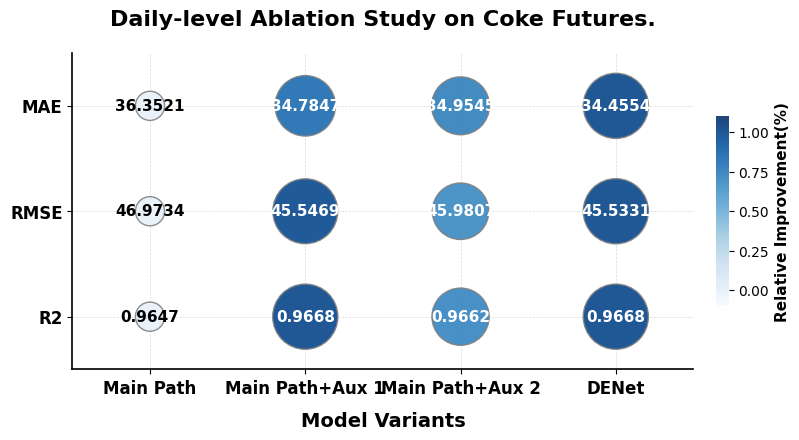

Python code for this plot:
import matplotlib.pyplot as plt
import pandas as pd
import numpy as np
import matplotlib.colors as mcolors

# ==========================================
# 0. Backend Configuration (Avoid errors in server environment)
# ==========================================
plt.switch_backend('Agg')

# ==========================================
# 1. Data Preparation
# ==========================================

data = {
    'Model': ['Main Path', 'Main Path+Aux 1', 'Main Path+Aux 2', 'DENet'],
    'MAE': [36.3521, 34.7847, 34.9545, 34.4554],
    'RMSE': [46.9734, 45.5469, 45.9807, 45.5331],
    'R2': [0.9647, 0.9668, 0.9662, 0.9668]
}
"""
data = {
    'Model': ['Main Path', 'Main Path+Aux 1', 'Main Path+Aux 2', 'DENet'],
    'MAE': [12.4861, 12.4631, 12.4446, 12.4277],
    'RMSE': [16.7595, 16.6234, 16.7702, 16.6054],
    'R2': [0.9568, 0.9572, 0.9571, 0.9575]
}
"""
"""
============================================================
 FINAL ABLATION STUDY RESULTS 
============================================================
   Experiment     MAE    RMSE     R2  Trend_Acc(%)
0        Base 36.3521 46.9734 0.9647       50.5643
1  Base + AS1 34.7847 45.5469 0.9668       51.6930
2  Base + AS2 34.9545 45.9807 0.9662       54.8533
3       DENet 34.4554 45.5331 0.9668       54.1761
============================================================
"""
df = pd.DataFrame(data)

# Convert data to long format for scatter plot visualization
df_melt = df.melt(id_vars='Model', var_name='Metric', value_name='Value')


# ==========================================
# 2. Calculate Normalized Scores (for bubble size and color control)
# ==========================================
# Scoring logic definition:
# MAE/RMSE: Smaller values are better -> (Max - x) / (Max - Min)
# R2:       Larger values are better -> (x - Min) / (Max - Min)
def calculate_score(row):
    metric_data = df[row['Metric']]
    if row['Metric'] in ['MAE', 'RMSE']:
        return (metric_data.max() - row['Value']) / (metric_data.max() - metric_data.min())
    else:  # R2
        return (row['Value'] - metric_data.min()) / (metric_data.max() - metric_data.min())


df_melt['Score'] = df_melt.apply(calculate_score, axis=1)

# Prevent bubbles from disappearing or being too small due to zero scores
# Mapping range: [0, 1] -> [0.2, 1.0] (Ensure worst model still has visible bubbles)
df_melt['Plot_Size'] = 0.2 + 0.8 * df_melt['Score']

# ==========================================
# 3. SCI-style Plot Configuration
# ==========================================
# Font settings
plt.rcParams['font.family'] = 'serif'
plt.rcParams['font.serif'] = ['Times New Roman']
plt.rcParams['axes.unicode_minus'] = False
plt.rcParams['mathtext.fontset'] = 'stix'

# Create figure (adjust aspect ratio to optimize spacing)
fig, ax = plt.subplots(figsize=(8.5, 4.5), dpi=300)

# Map coordinate axes
metrics = ['MAE', 'RMSE', 'R2']  # Y-axis order
models = df['Model'].tolist()  # X-axis order

# Generate coordinate grid
x_mapping = {model: i for i, model in enumerate(models)}
y_mapping = {metric: i for i, metric in enumerate(metrics)}

# Extract plotting data
x = df_melt['Model'].map(x_mapping)
y = df_melt['Metric'].map(y_mapping)
s = df_melt['Plot_Size'] * 2200  # Bubble base size coefficient, adjustable
c = df_melt['Score']  # Color mapping value

# Draw bubbles (Scatter Plot)
# cmap: Use gradient colors like 'Blues', 'GnBu' or 'PuBu'
scatter = ax.scatter(
    x, y,
    s=s,
    c=c,
    cmap='Blues',
    alpha=0.9,  # Slight transparency
    edgecolors='gray',  # Bubble edge color
    linewidth=1.0,  # Edge width
    vmin=-0.1, vmax=1.1  # Adjust color range to avoid invisible lightest color
)

# ==========================================
# 4. Detailed Beautification and Annotation
# ==========================================

# Add value labels
for i, row in df_melt.iterrows():
    # Determine text color: white text for dark bubbles, black text for light bubbles
    text_color = 'white' if row['Score'] > 0.5 else 'black'
    font_weight = 'bold' if row['Score'] > 0.9 else 'normal'  # Bold optimal results

    ax.text(
        x_mapping[row['Model']],
        y_mapping[row['Metric']],
        f"{row['Value']:.4f}",
        ha='center',
        va='center',
        fontsize=11,
        color=text_color,
        weight='bold',  # Unified bold for better clarity
        fontname='Times New Roman'
    )

# Set axis range (leave some margin)
ax.set_xlim(-0.5, len(models) - 0.5)
ax.set_ylim(-0.5, len(metrics) - 0.5)

# Set axis labels
ax.set_xticks(range(len(models)))
ax.set_xticklabels(models, fontsize=12, weight='bold')
ax.set_yticks(range(len(metrics)))
ax.set_yticklabels(metrics, fontsize=12, weight='bold')

# Reverse Y-axis to place MAE at the top (consistent with table reading habits, optional)
ax.invert_yaxis()

# Axis labels
ax.set_xlabel('Model Variants', fontsize=14, weight='bold', labelpad=10)
# ax.set_ylabel('Metrics', fontsize=14, weight='bold', labelpad=10) # Ylabel can usually be omitted here

# Grid line settings (place at the bottom layer)
ax.set_axisbelow(True)
ax.grid(color='gray', linestyle='--', linewidth=0.5, alpha=0.3)

# Remove top and right borders
ax.spines['top'].set_visible(False)
ax.spines['right'].set_visible(False)
ax.spines['left'].set_linewidth(1.2)
ax.spines['bottom'].set_linewidth(1.2)

# Add Colorbar - Optional, for explaining color intensity
cbar = plt.colorbar(scatter, ax=ax, shrink=0.6, aspect=15, pad=0.03)
cbar.set_label('Relative Improvement(%)', fontsize=11, weight='bold')
cbar.outline.set_linewidth(0)  # Remove colorbar border

# Title (已修改为你要求的内容)
ax.set_title(
    'Daily-level Ablation Study on Coke Futures.',
    fontsize=16,
    weight='bold',
    pad=20
)

# ==========================================
# 5. Save Image
# ==========================================
plt.tight_layout()  # Automatic tight layout

output_file = 'bubble_heatmap_sci_J.png'
pdf_file = 'bubble_heatmap_sci_J.pdf'

plt.savefig(output_file, dpi=300, bbox_inches='tight', transparent=False)
plt.savefig(pdf_file, dpi=300, bbox_inches='tight', transparent=False)

print(f"SCI-level bubble heatmap saved to: {output_file} (PNG & PDF)")
